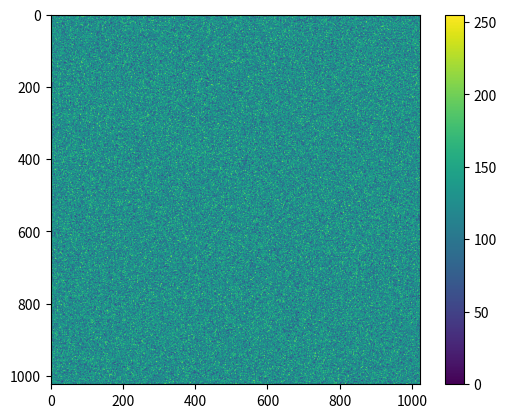

Reproduce this figure in Python.
import numpy as np
import matplotlib.pyplot as plt

def build_dummy_frames(n_frames = 100, n_pixel = 1024):
    """dispaly a set of frames, show one and return frame data as numpy array

    PARAMETERS
    ----------
        n_frames: int
            number of frames to build
        n_pixel: int
            number of pixels in each side
    RETURNS
    -------
        frames: np.ndarray, dtype = np.uint8
            video array holding n_frames of random frame @ (n_pixel, n_pixel) each i.e., say (100, 1024, 1024) shape
    """
    frames = np.random.randint(0, 256, (n_frames, n_pixel, n_pixel), dtype=np.uint16)
    plt.imshow(frames[10, :, :])
    plt.colorbar()
    plt.show()
    return frames

if __name__=="__main__":
    frames = build_dummy_frames()
    print(f"frames min, max: {frames.min()}, {frames.max()}")
